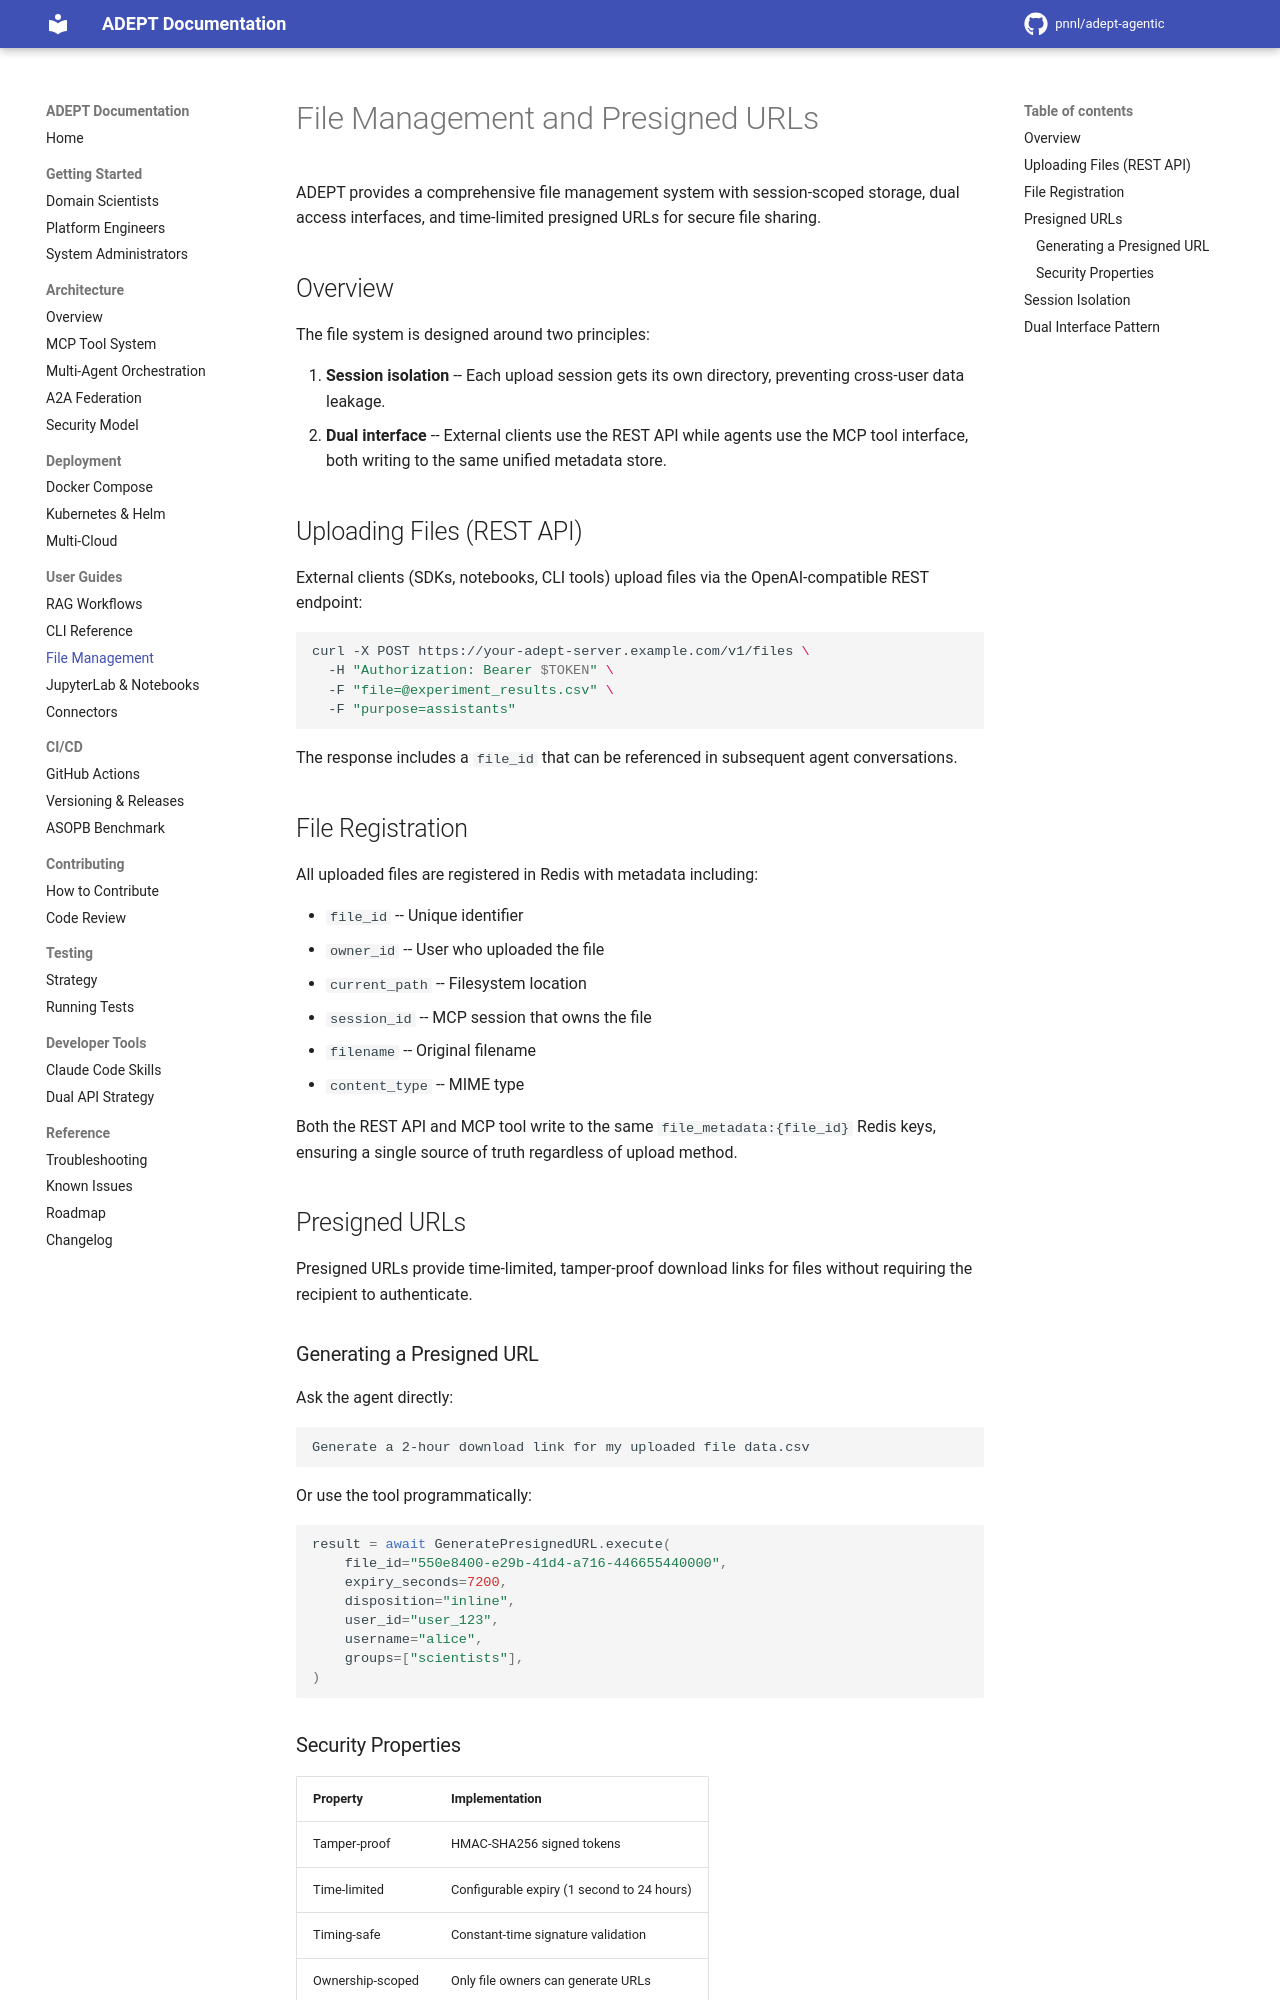

repository: pnnl/adept-agentic · page: user-guides/file-management/index.html · generator: mkdocs

# File Management and Presigned URLs

ADEPT provides a comprehensive file management system with session-scoped storage, dual access interfaces, and time-limited presigned URLs for secure file sharing.

## Overview

The file system is designed around two principles:

1. **Session isolation** -- Each upload session gets its own directory, preventing cross-user data leakage.
2. **Dual interface** -- External clients use the REST API while agents use the MCP tool interface, both writing to the same unified metadata store.

## Uploading Files (REST API)

External clients (SDKs, notebooks, CLI tools) upload files via the OpenAI-compatible REST endpoint:

```bash
curl -X POST https://your-adept-server.example.com/v1/files \
  -H "Authorization: Bearer $TOKEN" \
  -F "file=@experiment_results.csv" \
  -F "purpose=assistants"
```

The response includes a `file_id` that can be referenced in subsequent agent conversations.

## File Registration

All uploaded files are registered in Redis with metadata including:

- `file_id` -- Unique identifier
- `owner_id` -- User who uploaded the file
- `current_path` -- Filesystem location
- `session_id` -- MCP session that owns the file
- `filename` -- Original filename
- `content_type` -- MIME type

Both the REST API and MCP tool write to the same `file_metadata:{file_id}` Redis keys, ensuring a single source of truth regardless of upload method.

## Presigned URLs

Presigned URLs provide time-limited, tamper-proof download links for files without requiring the recipient to authenticate.

### Generating a Presigned URL

Ask the agent directly:

```text
Generate a 2-hour download link for my uploaded file data.csv
```

Or use the tool programmatically:

```python
result = await GeneratePresignedURL.execute(
    file_id="550e8400-e29b-41d4-a716-446655440000",
    expiry_seconds=7200,
    disposition="inline",
    user_id="user_123",
    username="alice",
    groups=["scientists"],
)
```
